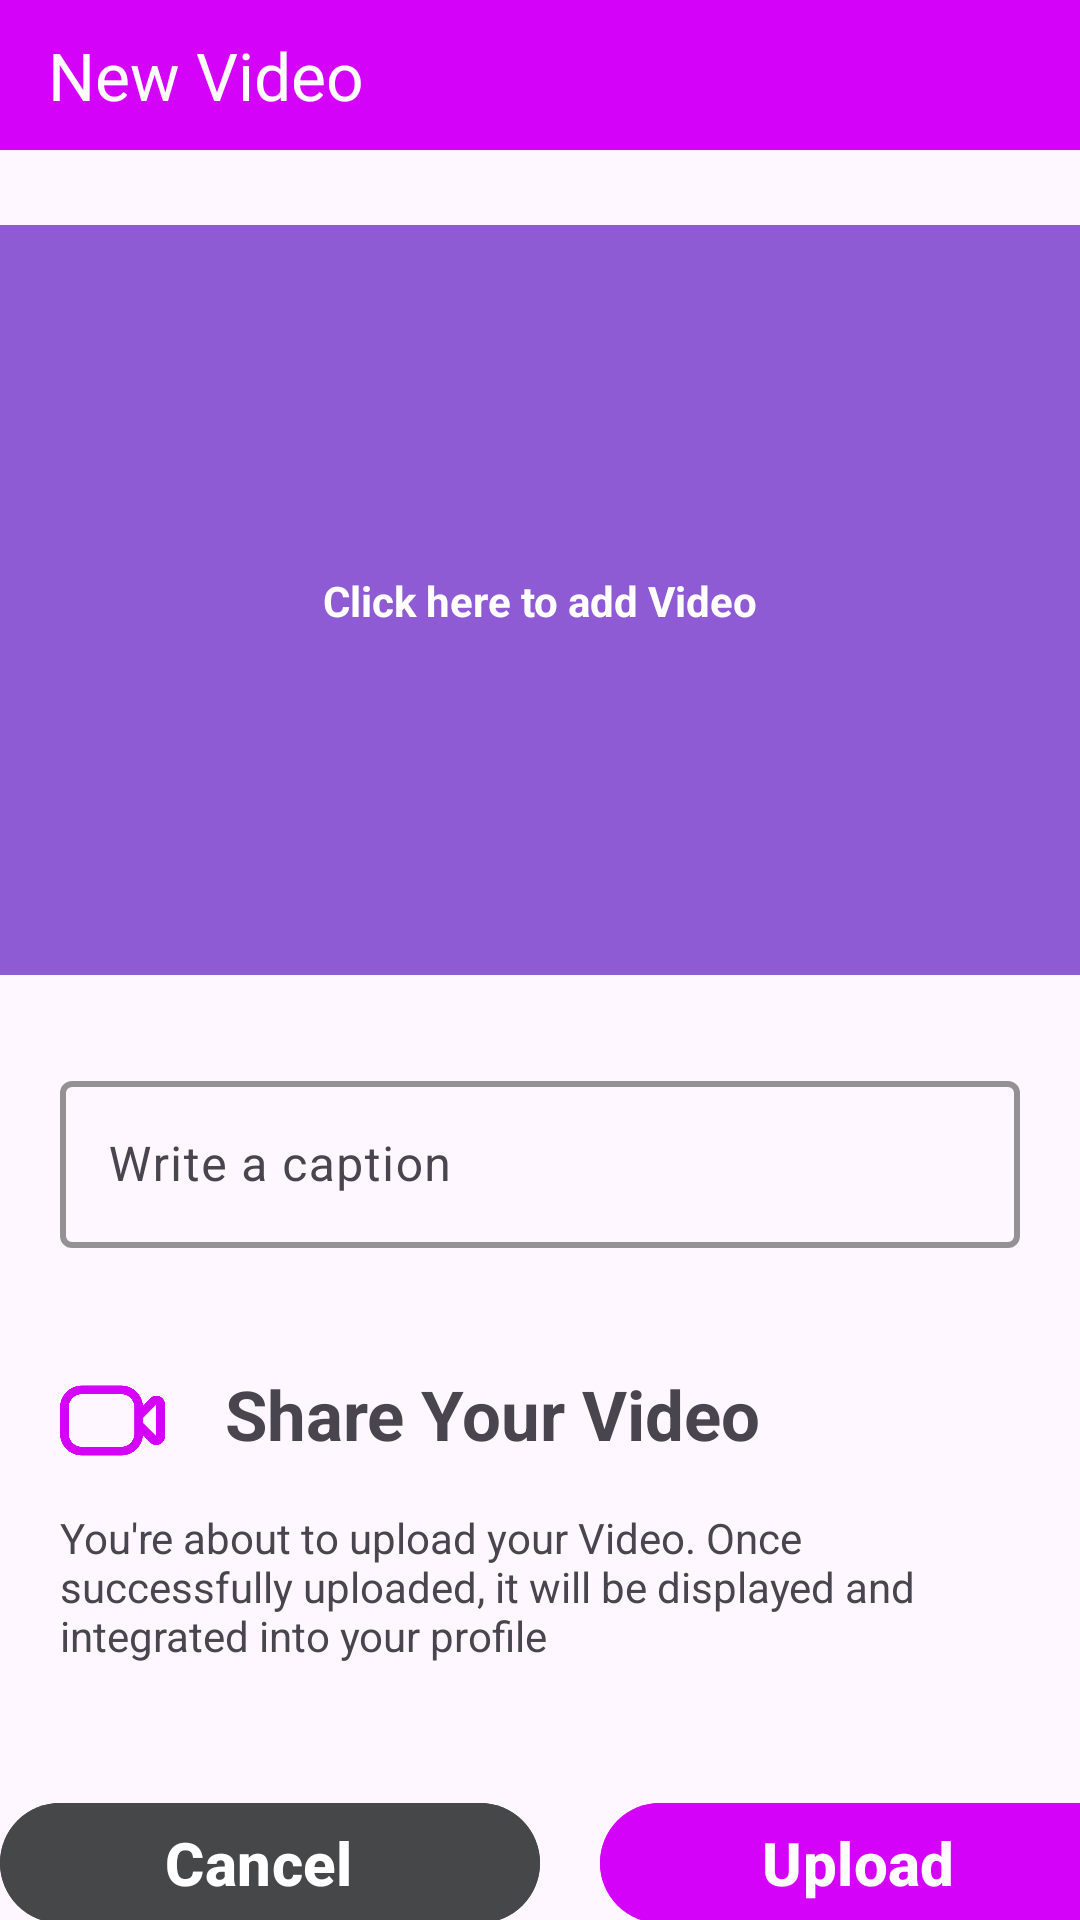

Here is an Android app screen rendered from its layout file. Give the layout XML and the strings, colors and styles it references.
<!-- AndroidManifest.xml: activity theme VideoPost -->
<!-- res/layout/activity_video_post.xml -->
<?xml version="1.0" encoding="utf-8"?>
<androidx.constraintlayout.widget.ConstraintLayout
    xmlns:android="http://schemas.android.com/apk/res/android"
    xmlns:app="http://schemas.android.com/apk/res-auto"
    xmlns:tools="http://schemas.android.com/tools"
    android:id="@+id/main"
    android:layout_width="match_parent"
    android:layout_height="match_parent"
    tools:context=".Post.VideoPostActivity">


    <com.google.android.material.appbar.MaterialToolbar
        android:id="@+id/materialToolbar"
        android:layout_width="match_parent"
        android:layout_height="50dp"
        android:background="?attr/colorPrimary"
        android:backgroundTint="#D502FA"
        android:minHeight="?attr/actionBarSize"
        android:theme="?attr/actionBarTheme"
        app:layout_constraintEnd_toEndOf="parent"
        app:layout_constraintHorizontal_bias="0.0"

        app:layout_constraintStart_toStartOf="parent"
        app:layout_constraintTop_toTopOf="parent"
        app:title="New Video"
        app:titleTextColor="@color/white"/>

    <LinearLayout
        android:id="@+id/ll"
        android:layout_width="360dp"
        android:layout_height="250dp"
        android:layout_marginTop="25dp"
        android:gravity="center"
        android:scaleType="fitCenter"
        app:layout_constraintEnd_toEndOf="parent"
        app:layout_constraintStart_toStartOf="parent"
        app:layout_constraintTop_toBottomOf="@+id/materialToolbar">
        <ImageView
            android:id="@+id/select_vid"
            android:background="#8E5BD5"
            android:layout_width="360dp"
            android:layout_height="250dp"/>
    </LinearLayout>

    <TextView
        android:id="@+id/clickhere"
        android:textColor="#FFFFFF"
        android:textStyle="bold"
        android:layout_width="wrap_content"
        android:layout_height="wrap_content"
        android:text="Click here to add Video"
        app:layout_constraintBottom_toBottomOf="@+id/ll"
        app:layout_constraintEnd_toEndOf="@+id/ll"
        app:layout_constraintStart_toStartOf="@+id/ll"
        app:layout_constraintTop_toTopOf="@+id/ll" />

    <com.google.android.material.textfield.TextInputLayout
        android:id="@+id/caption"
        android:layout_width="match_parent"
        android:layout_height="wrap_content"
        android:layout_marginStart="20dp"
        android:layout_marginTop="30dp"
        android:layout_marginEnd="20dp"
        android:hint="Write a caption"
        app:boxStrokeColor="#D502FA"
        app:boxStrokeWidth="2dp"
        app:layout_constraintEnd_toEndOf="parent"
        app:layout_constraintStart_toStartOf="parent"
        app:layout_constraintTop_toBottomOf="@+id/ll">

        <com.google.android.material.textfield.TextInputEditText
            android:layout_width="match_parent"
            android:layout_height="wrap_content"
            android:visibility="visible" />
    </com.google.android.material.textfield.TextInputLayout>

    <LinearLayout
        android:id="@+id/addImg"
        android:layout_width="wrap_content"
        android:layout_height="35dp"
        android:layout_marginStart="20dp"
        android:layout_marginTop="40dp"
        android:layout_marginEnd="20dp"
        android:orientation="horizontal"
        app:layout_constraintEnd_toEndOf="parent"
        app:layout_constraintHorizontal_bias="0.0"
        app:layout_constraintStart_toStartOf="parent"
        app:layout_constraintTop_toBottomOf="@+id/caption">

        <ImageView

            android:layout_width="35dp"
            android:layout_height="35dp"
            android:background="@drawable/reel"
            android:backgroundTint="#D502FA" />

        <TextView
            android:id="@+id/textView1"
            android:layout_width="287dp"
            android:layout_height="wrap_content"
            android:layout_marginStart="20dp"
            android:text="Share Your Video"
            android:textSize="23sp"
            android:textStyle="bold"

            />
    </LinearLayout>

    <TextView
        android:id="@+id/textView3"
        android:layout_width="match_parent"
        android:layout_height="wrap_content"
        android:layout_marginStart="20dp"
        android:layout_marginTop="12dp"
        android:layout_marginEnd="20dp"
        android:text="You're about to upload your Video. Once successfully uploaded, it will be displayed and integrated into your profile"
        app:layout_constraintEnd_toEndOf="parent"
        app:layout_constraintHorizontal_bias="0.0"
        app:layout_constraintStart_toStartOf="parent"
        app:layout_constraintTop_toBottomOf="@+id/addImg" />

    <LinearLayout
        android:layout_width="wrap_content"
        android:layout_height="wrap_content"
        android:layout_marginTop="15dp"
        android:orientation="horizontal"
        app:layout_constraintBottom_toBottomOf="parent"
        app:layout_constraintEnd_toEndOf="parent"
        app:layout_constraintStart_toStartOf="parent"
        app:layout_constraintTop_toBottomOf="@+id/textView3">

        <Button
            android:id="@+id/cancelBtn"
            style="@style/Widget.Material3.Button.Icon"
            android:layout_width="180dp"
            android:layout_height="wrap_content"
            android:layout_marginTop="32dp"
            android:backgroundTint="@color/material_dynamic_neutral30"
            android:text="Cancel"
            android:textSize="20sp"
            android:textStyle="bold"
            app:layout_constraintEnd_toEndOf="parent"
            app:layout_constraintHorizontal_bias="0.49"
            app:layout_constraintStart_toStartOf="parent"
            app:layout_constraintTop_toBottomOf="@+id/password" />

        <Button
            android:id="@+id/UploadBtn"
            style="@style/Widget.Material3.Button.Icon"
            android:layout_width="180dp"
            android:layout_height="wrap_content"
            android:layout_marginStart="20dp"
            android:layout_marginTop="32dp"
            android:backgroundTint="#D502FA"
            android:text="Upload"
            android:textSize="20sp"
            android:textStyle="bold"
            app:layout_constraintEnd_toEndOf="parent"
            app:layout_constraintHorizontal_bias="0.49"
            app:layout_constraintStart_toStartOf="parent"
            app:layout_constraintTop_toBottomOf="@+id/password" />
    </LinearLayout>

</androidx.constraintlayout.widget.ConstraintLayout>
<!-- resources referenced by this layout -->
<resources>
  <color name="white">#FFFFFFFF</color>
  <!-- drawable reel: png bitmap (drawable, 9001 bytes) -->
  <style name="VideoPost" parent="Theme.Material3.DayNight.NoActionBar">
          
          
          <item name="colorPrimaryDark">#D502FA</item>
      </style>
</resources>
